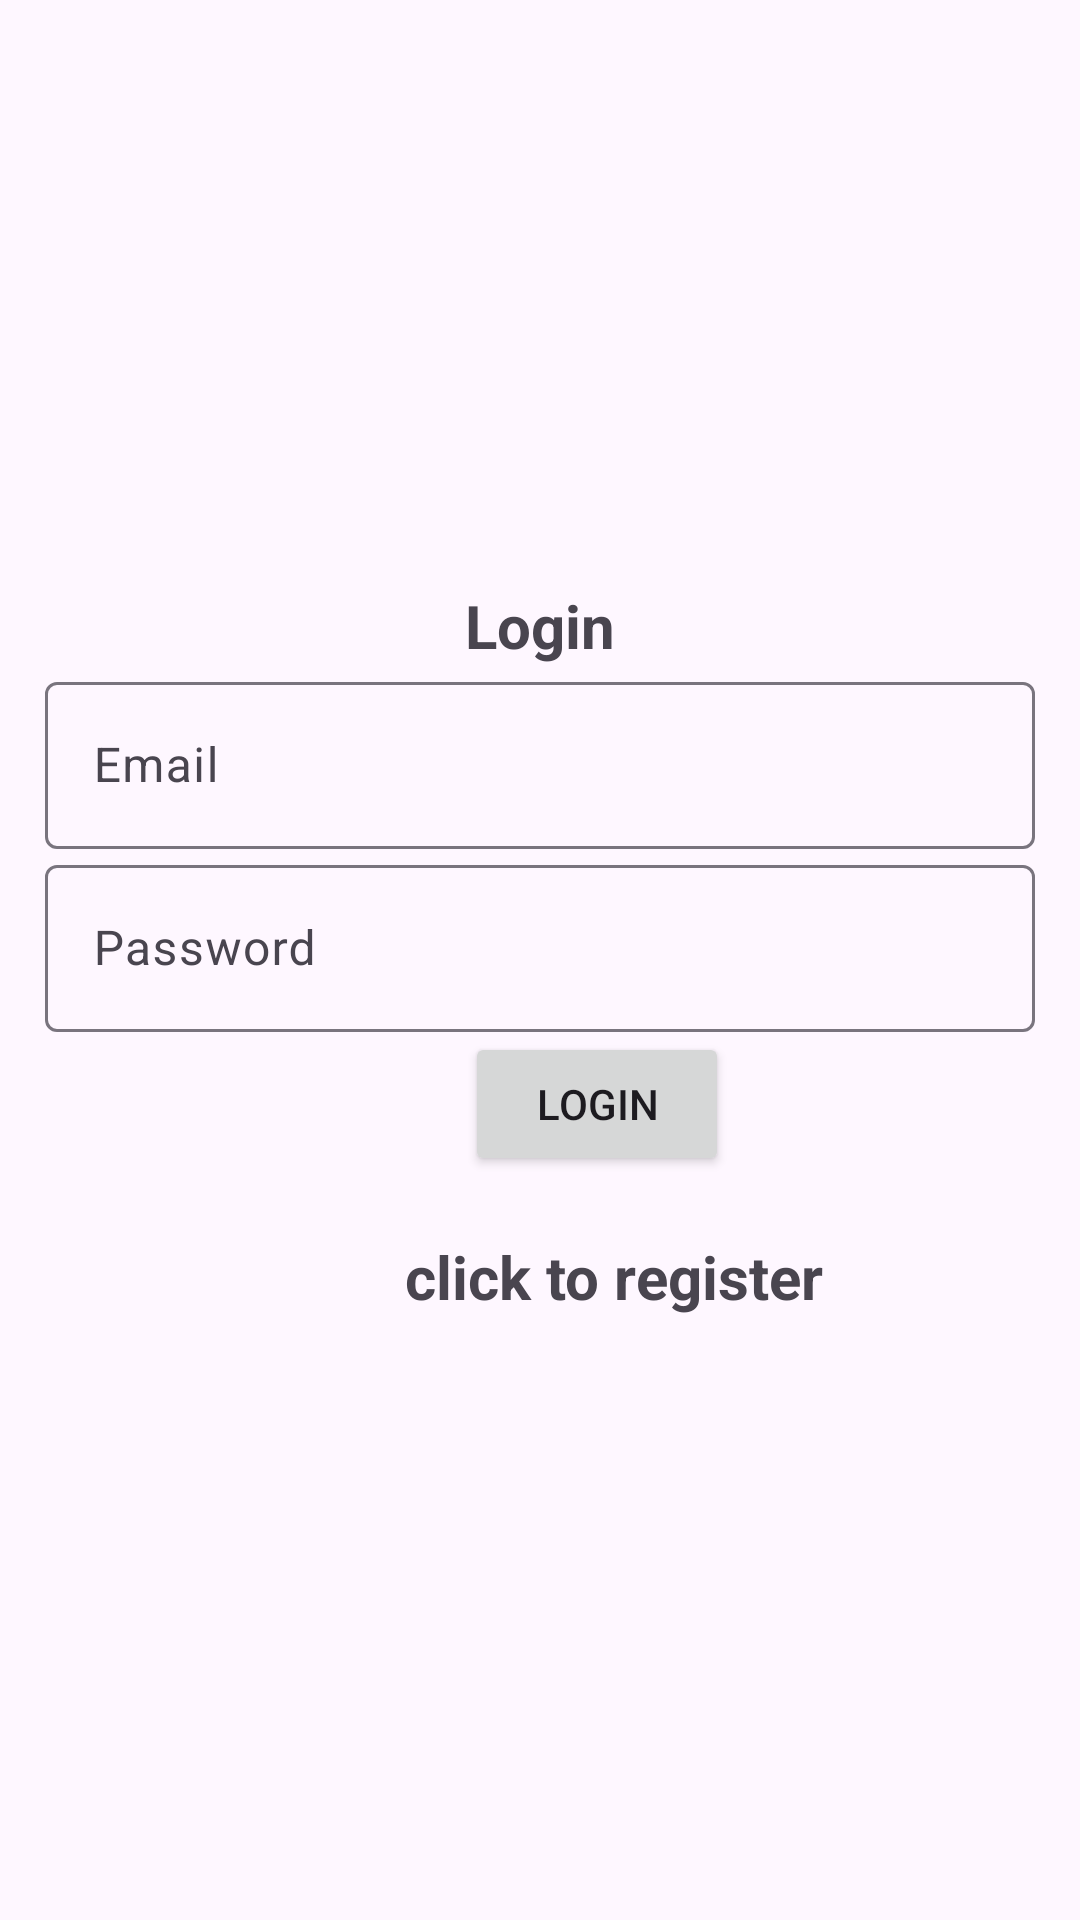

Here is an Android app screen rendered from its layout file. Give the layout XML and the strings, colors and styles it references.
<!-- AndroidManifest.xml: application theme Theme.Material3.Light -->
<!-- res/layout/activity_login.xml -->
<?xml version="1.0" encoding="utf-8"?>
<LinearLayout xmlns:android="http://schemas.android.com/apk/res/android"
    xmlns:app="http://schemas.android.com/apk/res-auto"
    xmlns:tools="http://schemas.android.com/tools"
    android:id="@+id/main"
    android:layout_width="match_parent"
    android:layout_height="match_parent"
    android:layout_gravity="center"
    android:orientation="vertical"
    android:padding="15dp"
    tools:context=".Login">

    <TextView
        android:layout_marginTop="180dp"
        android:gravity="center"
        android:textStyle="bold"
        android:textSize="20sp"
        android:layout_width="match_parent"
        android:layout_height="wrap_content"
        android:text="@string/login" />

    <com.google.android.material.textfield.TextInputLayout
        android:layout_width="match_parent"
        android:layout_height="wrap_content" >

        <com.google.android.material.textfield.TextInputEditText
            android:id="@+id/email"
            android:hint="@string/email"
            android:layout_width="match_parent"
            android:layout_height="wrap_content"/>

    </com.google.android.material.textfield.TextInputLayout>

    <com.google.android.material.textfield.TextInputLayout
        android:layout_width="match_parent"
        android:layout_height="wrap_content" >

        <com.google.android.material.textfield.TextInputEditText
            android:id="@+id/password"
            android:hint="@string/password"
            android:layout_width="match_parent"
            android:layout_height="wrap_content"/>

    </com.google.android.material.textfield.TextInputLayout>

    <ProgressBar
        android:id="@+id/progressBar"
        android:visibility="gone"
        android:layout_width="wrap_content"
        android:layout_height="wrap_content"/>

    <Button
        android:id="@+id/buttonLogin"
        android:text="@string/login"
        android:gravity="center"
        android:layout_width="wrap_content"
        android:layout_height="wrap_content"
        android:layout_marginLeft="140dp"/>


    <TextView
        android:textStyle="bold"
        android:textSize="20sp"
        android:layout_marginTop="20dp"
        android:layout_marginLeft="120dp"
        android:id="@+id/registerNow"
        android:text="@string/click_to_register"
        android:layout_width="match_parent"
        android:layout_height="wrap_content" />

</LinearLayout>
<!-- resources referenced by this layout -->
<resources>
  <string name="click_to_register">click to register</string>
  <string name="email">Email</string>
  <string name="login">Login</string>
  <string name="password">Password</string>
</resources>
